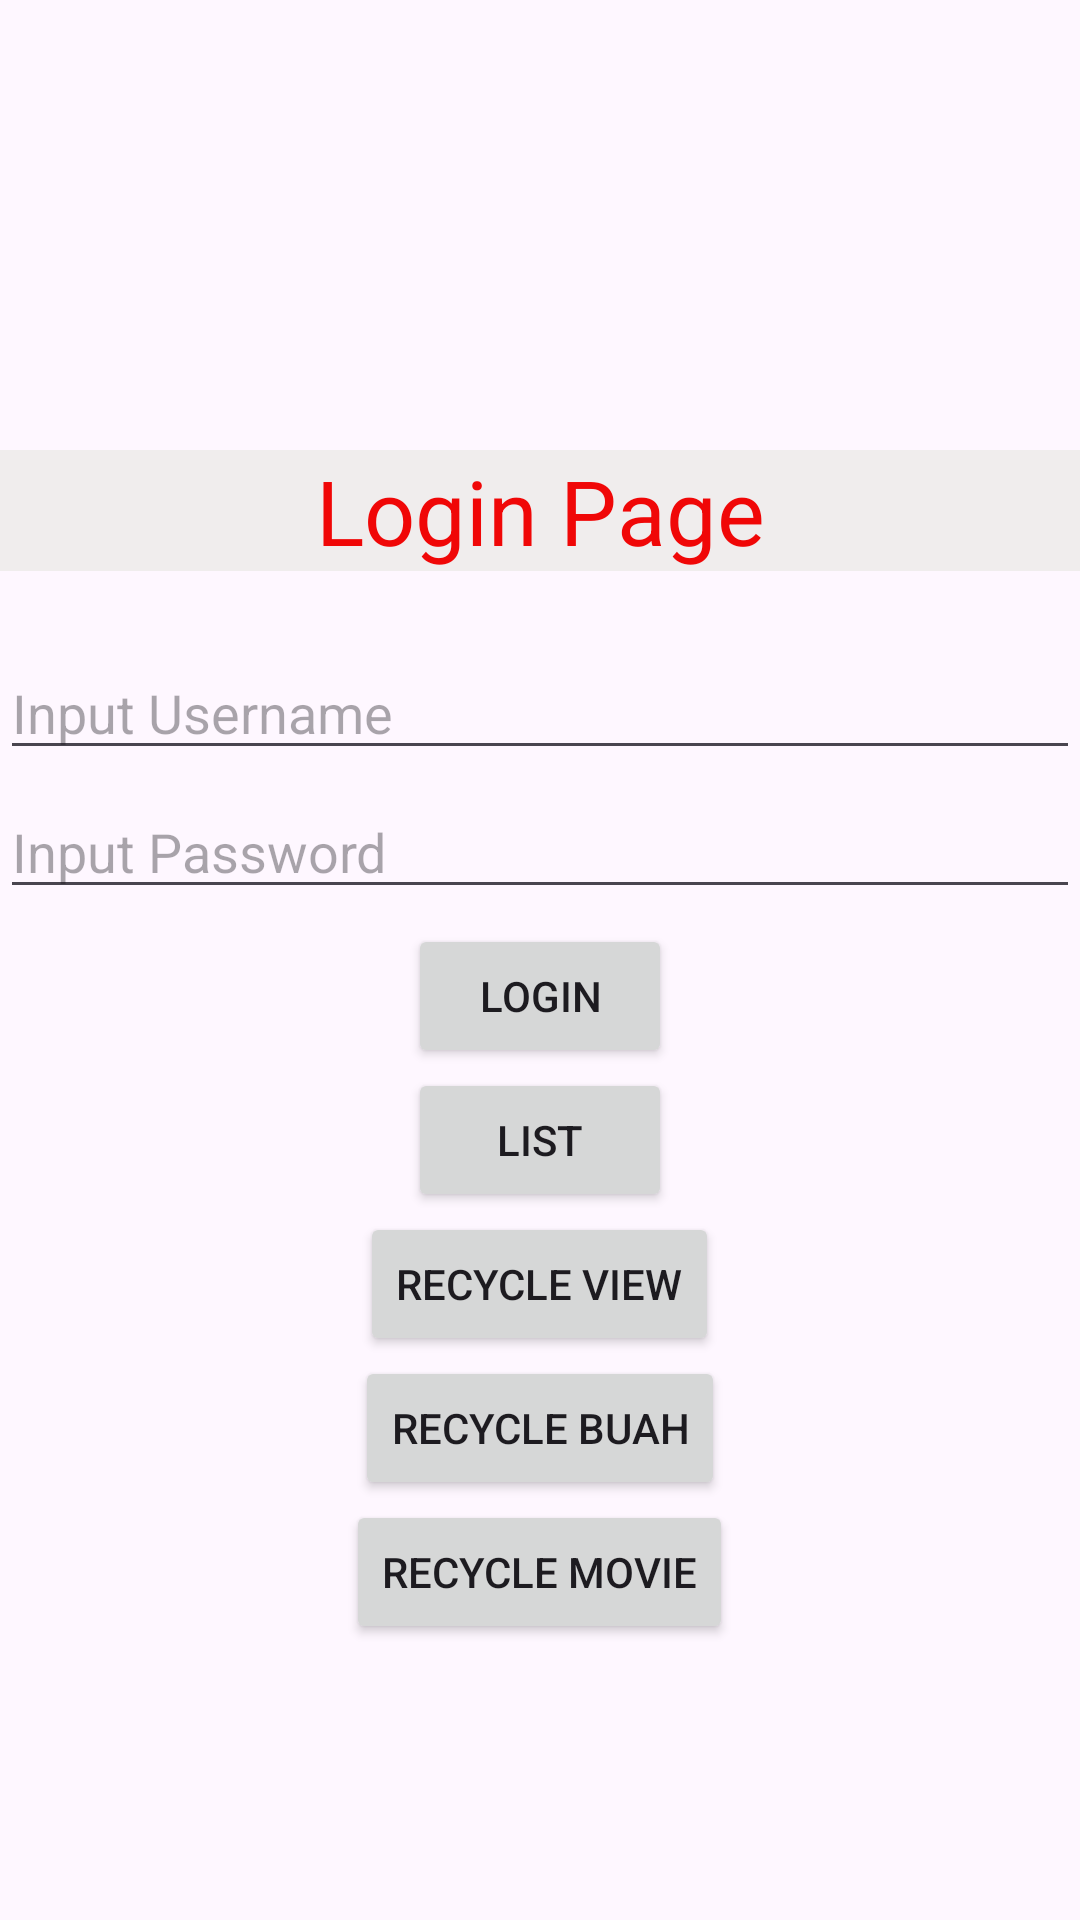

Here is an Android app screen rendered from its layout file. Give the layout XML and the strings, colors and styles it references.
<!-- AndroidManifest.xml: application theme Theme._5Sep2024 -->
<!-- res/layout/activity_main.xml -->
<?xml version="1.0" encoding="utf-8"?>
<androidx.constraintlayout.widget.ConstraintLayout xmlns:android="http://schemas.android.com/apk/res/android"
    xmlns:app="http://schemas.android.com/apk/res-auto"
    xmlns:tools="http://schemas.android.com/tools"
    android:id="@+id/main"
    android:layout_width="match_parent"
    android:layout_height="match_parent"
    tools:context=".MainActivity">

    <LinearLayout
        android:layout_width="match_parent"
        android:layout_height="match_parent"
        android:orientation="vertical">

        <TextView
            android:layout_width="match_parent"
            android:layout_height="wrap_content"
            android:layout_marginTop="150sp"
            android:background="#F0EDED"
            android:text="Login Page"
            android:textAlignment="center"
            android:textColor="#F00707"
            android:textSize="30sp" />

        <EditText
            android:id="@+id/eUser"
            android:layout_width="match_parent"
            android:layout_height="wrap_content"
            android:layout_marginTop="25sp"
            android:ems="10"
            android:hint="Input Username"
            android:inputType="text" />

        <EditText
            android:id="@+id/ePassword"
            android:layout_width="match_parent"
            android:layout_height="wrap_content"
            android:layout_marginTop="5sp"
            android:ems="10"
            android:hint="Input Password"
            android:inputType="textPassword" />

        <Button
            android:id="@+id/btnLogin"
            android:layout_width="wrap_content"
            android:layout_height="wrap_content"
            android:layout_gravity="center|center_horizontal"
            android:layout_marginTop="5sp"
            android:text="Login" />

        <Button
            android:id="@+id/btnList"
            android:layout_width="wrap_content"
            android:layout_height="wrap_content"
            android:layout_gravity="center|center_horizontal"
            android:text="List" />

        <Button
            android:id="@+id/btnRecycle"
            android:layout_width="wrap_content"
            android:layout_height="wrap_content"
            android:layout_gravity="center|center_horizontal"
            android:text="Recycle View" />

        <Button
            android:id="@+id/btnRecycleBuah"
            android:layout_width="wrap_content"
            android:layout_height="wrap_content"
            android:layout_gravity="center|center_horizontal"
            android:text="Recycle Buah" />

        <Button
            android:id="@+id/btnRecycleMovie"
            android:layout_width="wrap_content"
            android:layout_height="wrap_content"
            android:layout_gravity="center|center_horizontal"
            android:text="Recycle Movie" />

    </LinearLayout>

</androidx.constraintlayout.widget.ConstraintLayout>
<!-- resources referenced by this layout -->
<resources>
  <style name="Theme._5Sep2024" parent="Base.Theme._5Sep2024" />
  <style name="Base.Theme._5Sep2024" parent="Theme.Material3.DayNight.NoActionBar">
          
          
      </style>
</resources>
